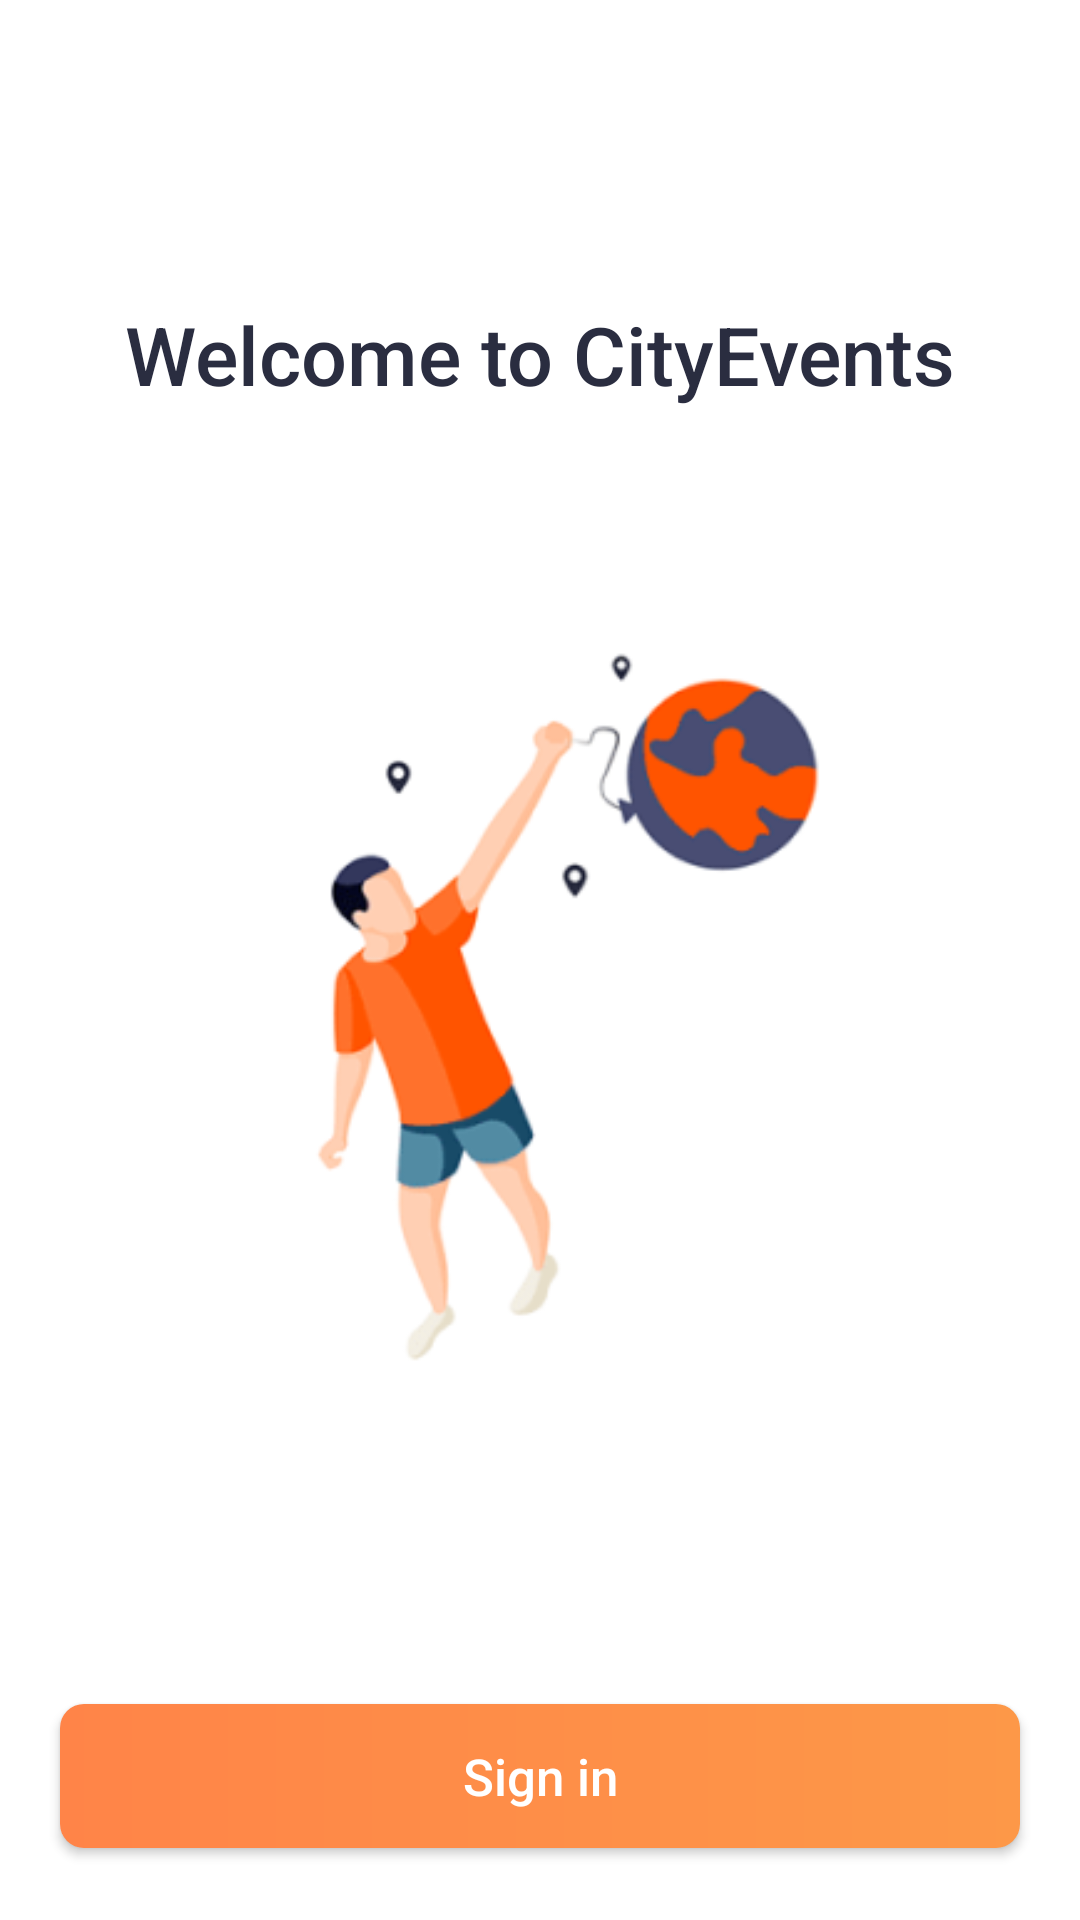

Write the Android layout XML for this screen, with the resource values it uses.
<!-- AndroidManifest.xml: application theme Theme.AppCompat.Light.NoActionBar -->
<!-- res/layout/activity_sign_in.xml -->
<?xml version="1.0" encoding="utf-8"?>
<androidx.constraintlayout.widget.ConstraintLayout xmlns:android="http://schemas.android.com/apk/res/android"
    xmlns:app="http://schemas.android.com/apk/res-auto"
    xmlns:tools="http://schemas.android.com/tools"
    android:layout_width="match_parent"
    android:layout_height="match_parent"
    android:background="@color/white"
    tools:context=".SignInActivity">

    <TextView
        android:id="@+id/textView3"
        android:layout_width="wrap_content"
        android:layout_height="wrap_content"
        android:layout_marginTop="100dp"
        android:fontFamily="sans-serif-medium"
        android:gravity="center"
        android:text="@string/welcome"
        android:textColor="@color/second_color"
        android:textSize="27sp"
        app:layout_constraintEnd_toEndOf="parent"
        app:layout_constraintStart_toStartOf="parent"
        app:layout_constraintTop_toTopOf="parent" />

    <Button
        android:id="@+id/bSignIn"
        android:background="@drawable/btn_orange_background"
        android:fontFamily="sans-serif-medium"
        android:text="@string/sign_in"
        android:layout_width="0dp"
        android:layout_height="wrap_content"
        android:layout_marginStart="20dp"
        android:layout_marginEnd="20dp"
        android:layout_marginBottom="24dp"
        android:textAllCaps="false"
        android:textColor="@color/white"
        android:textSize="17sp"
        app:layout_constraintBottom_toBottomOf="parent"
        app:layout_constraintEnd_toEndOf="parent"
        app:layout_constraintStart_toStartOf="parent" />

    <ImageView
        android:id="@+id/imageView2"
        android:layout_width="280dp"
        android:layout_height="300dp"
        android:layout_marginTop="100dp"
        android:layout_marginStart="10dp"
        app:layout_constraintBottom_toTopOf="@+id/bSignIn"
        app:layout_constraintEnd_toEndOf="parent"
        app:layout_constraintStart_toStartOf="parent"
        app:layout_constraintTop_toTopOf="parent"
        app:srcCompat="@drawable/startpic" />

</androidx.constraintlayout.widget.ConstraintLayout>
<!-- resources referenced by this layout -->
<resources>
  <color name="second_color">#2A2D40</color>
  <color name="white">#FFFFFFFF</color>
  <!-- drawable btn_orange_background (drawable) -->
  <?xml version="1.0" encoding="utf-8"?>
  <shape xmlns:android="http://schemas.android.com/apk/res/android"
      android:shape="rectangle">
  
      <gradient
          android:startColor="@color/first_color"
          android:endColor="#fd9848"
          android:angle="0" />
      <corners android:radius="8dp" />
  </shape>
  <!-- drawable startpic: png bitmap (drawable, 24640 bytes) -->
  <string name="sign_in">Sign in</string>
  <string name="welcome">Welcome to CityEvents</string>
  <color name="first_color">#FF8448</color>
</resources>
